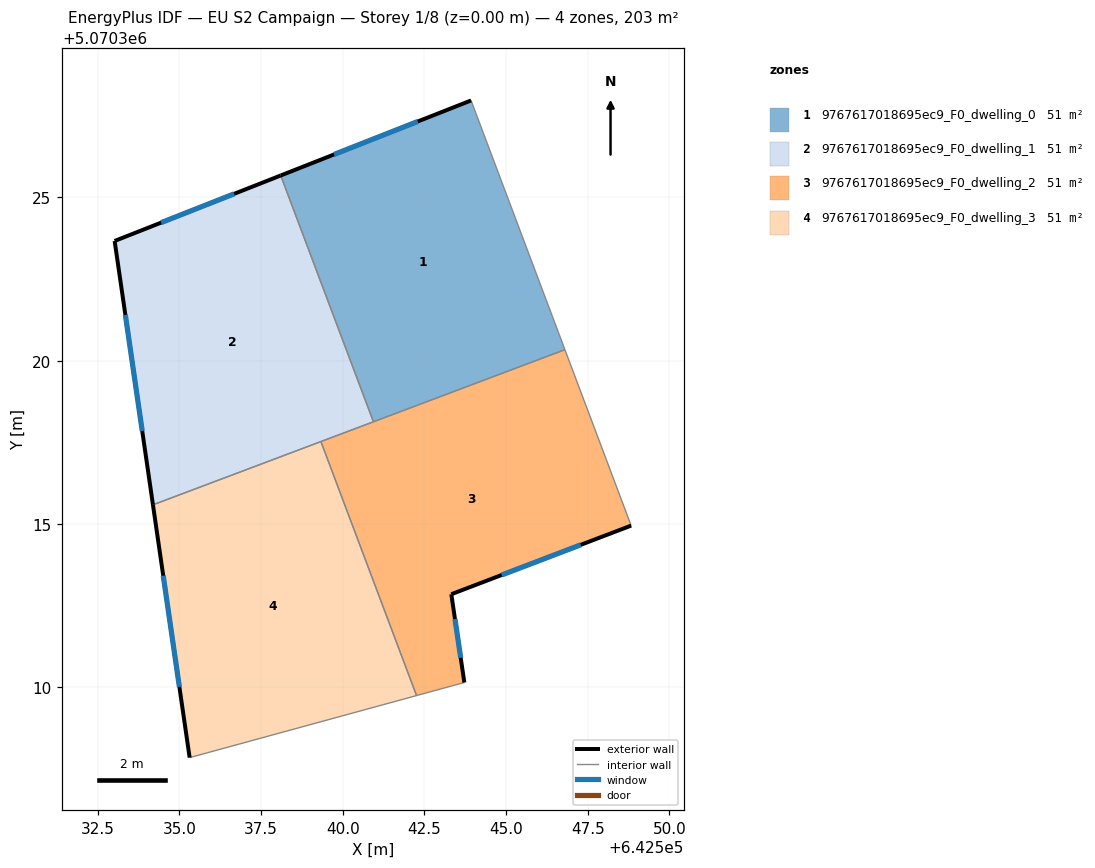
=== STOREY PLAN SPEC (per zone: floor XY polygon, exterior-wall plan segments, windows/doors) ===
zone 1: 9767617018695ec9_F0_dwelling_0  (50.7 m²)
  floor: (642546.80, 5070320.34) (642543.93, 5070327.96) (642538.10, 5070325.67) (642540.94, 5070318.13)
  exterior wall: (642538.10, 5070325.67) – (642543.93, 5070327.96)  [6.3 m]
    window: (642539.74, 5070326.31) – (642542.30, 5070327.32)  [3.6 m²]
  interior walls: 3
zone 2: 9767617018695ec9_F0_dwelling_1  (50.7 m²)
  floor: (642540.94, 5070318.13) (642538.10, 5070325.67) (642533.02, 5070323.66) (642534.19, 5070315.59)
  exterior wall: (642533.02, 5070323.66) – (642538.10, 5070325.67)  [5.5 m]
    window: (642534.45, 5070324.22) – (642536.68, 5070325.11)  [3.2 m²]
  exterior wall: (642534.19, 5070315.59) – (642533.02, 5070323.66)  [8.2 m]
    window: (642533.87, 5070317.85) – (642533.35, 5070321.40)  [4.7 m²]
  interior walls: 3
zone 3: 9767617018695ec9_F0_dwelling_2  (50.7 m²)
  floor: (642543.72, 5070310.15) (642543.32, 5070312.85) (642548.83, 5070314.95) (642546.80, 5070320.34) (642539.33, 5070317.52) (642542.26, 5070309.75)
  exterior wall: (642548.83, 5070314.95) – (642543.32, 5070312.85)  [5.9 m]
    window: (642547.29, 5070314.36) – (642544.87, 5070313.44)  [3.4 m²]
  exterior wall: (642543.32, 5070312.85) – (642543.72, 5070310.15)  [2.7 m]
    window: (642543.44, 5070312.09) – (642543.61, 5070310.91)  [1.6 m²]
  interior walls: 5
zone 4: 9767617018695ec9_F0_dwelling_3  (50.7 m²)
  floor: (642542.26, 5070309.75) (642539.33, 5070317.52) (642534.19, 5070315.59) (642535.32, 5070307.85)
  exterior wall: (642535.32, 5070307.85) – (642534.19, 5070315.59)  [7.8 m]
    window: (642535.00, 5070310.02) – (642534.51, 5070313.42)  [4.5 m²]
  interior walls: 3

=== DERIVED (storey summary) ===
Building: EU S2 Campaign
Storey: 1 of 8  (floor level z = 0.00 m)
Storey gross floor area: 202.9 m²
Zones on this storey: 4
  - 9767617018695ec9_F0_dwelling_0: floor 50.7 m²; exterior wall 6.3 m (18.8 m²); 1 window(s) 3.6 m²; WWR 19.3%
  - 9767617018695ec9_F0_dwelling_1: floor 50.7 m²; exterior wall 13.6 m (40.9 m²); 2 window(s) 7.9 m²; WWR 19.3%
  - 9767617018695ec9_F0_dwelling_2: floor 50.7 m²; exterior wall 8.6 m (25.9 m²); 2 window(s) 5.0 m²; WWR 19.3%
  - 9767617018695ec9_F0_dwelling_3: floor 50.7 m²; exterior wall 7.8 m (23.5 m²); 1 window(s) 4.5 m²; WWR 19.3%
Zone adjacency (shared interzone walls):
  - 9767617018695ec9_F0_dwelling_0 ↔ 9767617018695ec9_F0_dwelling_1
  - 9767617018695ec9_F0_dwelling_0 ↔ 9767617018695ec9_F0_dwelling_2
  - 9767617018695ec9_F0_dwelling_1 ↔ 9767617018695ec9_F0_dwelling_2
  - 9767617018695ec9_F0_dwelling_1 ↔ 9767617018695ec9_F0_dwelling_3
  - 9767617018695ec9_F0_dwelling_2 ↔ 9767617018695ec9_F0_dwelling_3